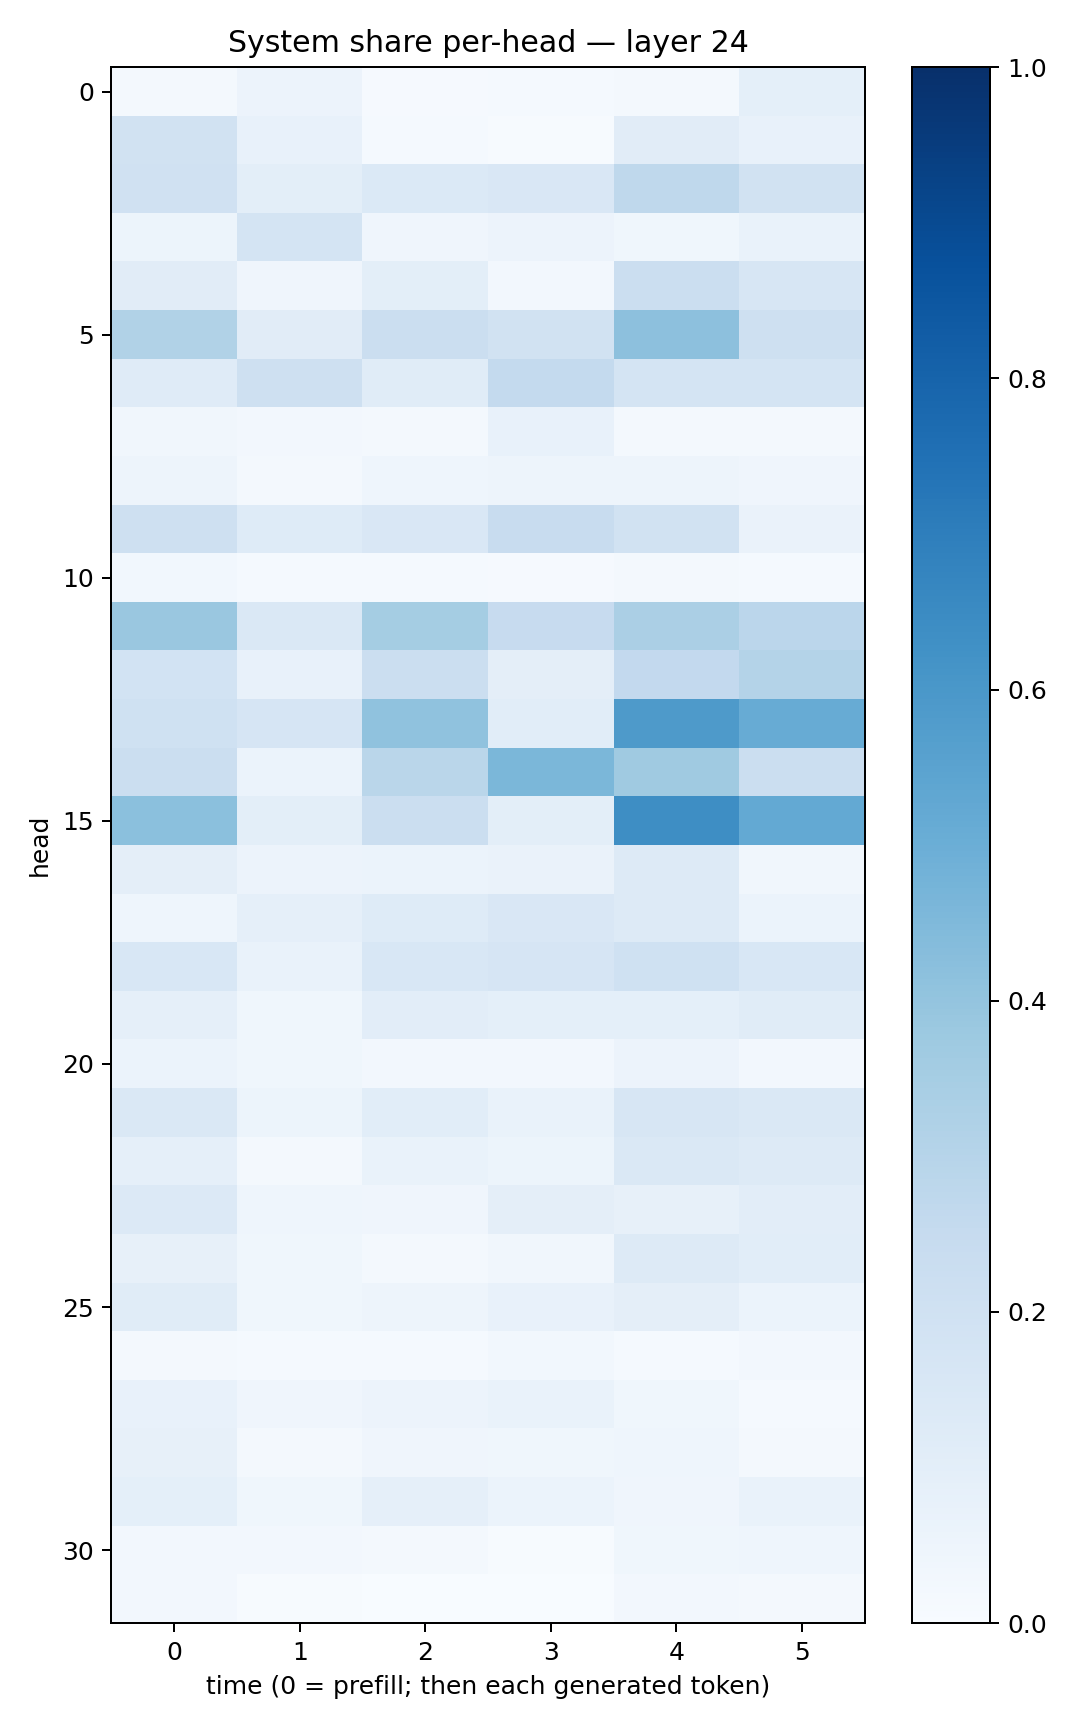

The table this chart was drawn from, first rows:
0.02181816, 0.05779998, 0.009740476, 0.0144786155, 0.021259844, 0.09367009
0.1953, 0.07626, 0.01352, 0.007616, 0.1127, 0.07255
0.1985, 0.1, 0.1394, 0.1489, 0.2722, 0.1946
0.05359, 0.1797, 0.04215, 0.05856, 0.03691, 0.07031
0.113, 0.04077, 0.1005, 0.02358, 0.2225, 0.1639
0.3146, 0.1105, 0.2212, 0.1929, 0.4168, 0.2098
0.1191, 0.2047, 0.1152, 0.2559, 0.1793, 0.1753
0.03394, 0.02544, 0.01996, 0.07267, 0.02128, 0.01987
0.05059, 0.02229, 0.0462, 0.04956, 0.04726, 0.04275
0.2052, 0.1235, 0.1487, 0.2383, 0.1907, 0.06286
0.02986, 0.01273, 0.01223, 0.008863, 0.023, 0.01443
0.3867, 0.1477, 0.3541, 0.2431, 0.3333, 0.2814
0.184, 0.0758, 0.22, 0.09385, 0.26, 0.3067
0.2001, 0.1641, 0.4083, 0.1079, 0.5894, 0.5094
0.2245, 0.06174, 0.2887, 0.4593, 0.3689, 0.2195
0.4181, 0.1003, 0.2222, 0.1012, 0.6401, 0.5212
0.0969, 0.05762, 0.05965, 0.06295, 0.1302, 0.03206
0.04381, 0.08764, 0.1224, 0.1487, 0.1306, 0.06023
0.1547, 0.06771, 0.1538, 0.1679, 0.2007, 0.1535
0.08604, 0.03584, 0.103, 0.09256, 0.09128, 0.1149
0.0607, 0.03522, 0.02524, 0.02575, 0.05564, 0.02535
0.1423, 0.05404, 0.1078, 0.07019, 0.1599, 0.1481
0.08933, 0.022, 0.0697, 0.05334, 0.1421, 0.126
0.1335, 0.04509, 0.04101, 0.09691, 0.08007, 0.1028
0.08021, 0.03875, 0.02308, 0.03477, 0.1304, 0.1081
0.1148, 0.03755, 0.05043, 0.07677, 0.09483, 0.0593
0.01836, 0.01304, 0.01316, 0.03086, 0.01482, 0.02486
0.07094, 0.04214, 0.05755, 0.06781, 0.03637, 0.01492
0.08021, 0.01793, 0.04049, 0.03884, 0.04641, 0.01872
0.0913, 0.03834, 0.08901, 0.06189, 0.03967, 0.06948
0.02373, 0.02591, 0.01751, 0.006343, 0.03761, 0.04347
0.0242, 0.005105, 0.003414, 0.00246, 0.02469, 0.02066
